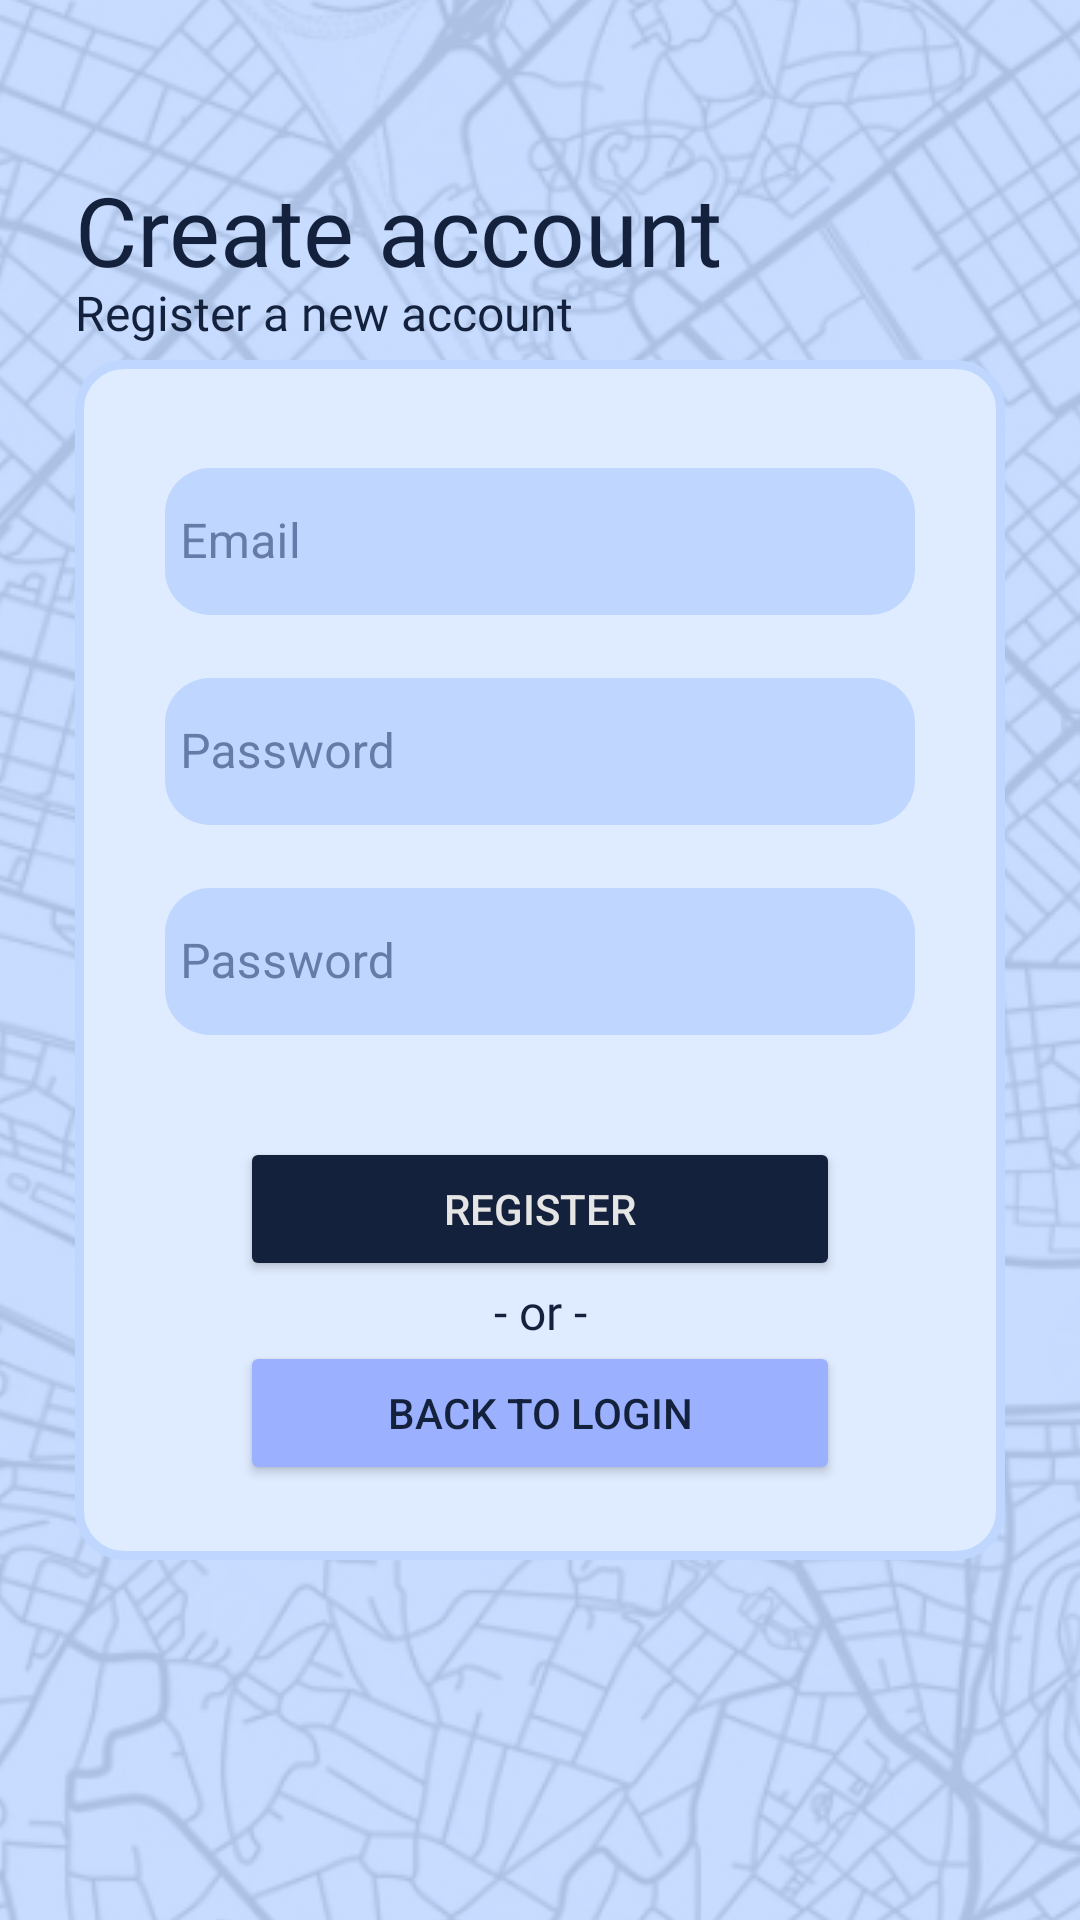

Layout XML and referenced resources for this Android screen:
<!-- AndroidManifest.xml: application theme Theme.M08MapsApp -->
<!-- res/layout/fragment_register.xml -->
<?xml version="1.0" encoding="utf-8"?>
<androidx.constraintlayout.widget.ConstraintLayout xmlns:android="http://schemas.android.com/apk/res/android"
    xmlns:app="http://schemas.android.com/apk/res-auto"
    xmlns:tools="http://schemas.android.com/tools"
    android:layout_width="match_parent"
    android:layout_height="match_parent"
    tools:context=".view.RegisterFragment">

    <ImageView
        android:layout_width="match_parent"
        android:layout_height="match_parent"
        android:src="@drawable/img_map2"
        android:scaleType="center"/>

    <TextView
        android:id="@+id/title"
        android:layout_width="wrap_content"
        android:layout_height="wrap_content"
        android:layout_marginBottom="-5dp"
        android:fontFamily="@font/nunito_sans_black"
        android:text="Create account"
        android:textColor="@color/dark_blue"
        android:textSize="32dp"
        app:layout_constraintBottom_toTopOf="@+id/subtitle"
        app:layout_constraintStart_toStartOf="@+id/subtitle" />


    <TextView
        android:id="@+id/subtitle"
        android:layout_width="wrap_content"
        android:layout_height="wrap_content"
        android:fontFamily="@font/nunito_sans"
        android:paddingBottom="5dp"
        android:text="Register a new account"
        android:textColor="@color/dark_blue"
        android:textSize="16dp"
        app:layout_constraintBottom_toTopOf="@+id/constraint_log"
        app:layout_constraintStart_toStartOf="@+id/constraint_log"/>

    <androidx.constraintlayout.widget.ConstraintLayout
        android:id="@+id/constraint_log"
        android:layout_width="match_parent"
        android:layout_height="400dp"
        android:layout_margin="25dp"
        android:background="@drawable/shape_background_item"
        android:padding="25dp"
        app:layout_constraintBottom_toBottomOf="parent"
        app:layout_constraintEnd_toEndOf="parent"
        app:layout_constraintStart_toStartOf="parent"
        app:layout_constraintTop_toTopOf="parent">

        <com.google.android.material.textfield.TextInputLayout
            android:id="@+id/layout_mail"
            android:layout_width="match_parent"
            android:layout_height="60dp"
            app:layout_constraintEnd_toEndOf="parent"
            app:layout_constraintStart_toStartOf="parent"
            app:layout_constraintTop_toTopOf="parent"
            app:boxBackgroundMode="none"
            android:textColorHint="@color/dark_blue2"
            app:placeholderText="Enter your Email"
            >
            <com.google.android.material.textfield.TextInputEditText
                android:id="@+id/mail_eText"
                android:layout_width="match_parent"
                android:layout_height="match_parent"
                android:layout_marginHorizontal="5dp"
                android:background="@drawable/shape_edittext"
                android:padding="5dp"
                android:paddingStart="15dp"
                android:hint="Email"
                android:textColor="@color/dark_blue"/>
        </com.google.android.material.textfield.TextInputLayout>



        <com.google.android.material.textfield.TextInputLayout
            android:id="@+id/layout_pass"
            android:layout_width="match_parent"
            android:layout_height="60dp"
            app:layout_constraintEnd_toEndOf="parent"
            app:layout_constraintStart_toStartOf="parent"
            app:layout_constraintTop_toBottomOf="@+id/layout_mail"
            app:boxBackgroundMode="none"
            android:textColorHint="@color/dark_blue2"
            app:placeholderText="Enter your password"
            android:layout_marginTop="10dp"
            >
            <com.google.android.material.textfield.TextInputEditText
                android:id="@+id/pass_eText"
                android:layout_width="match_parent"
                android:layout_height="match_parent"
                android:layout_marginHorizontal="5dp"
                android:background="@drawable/shape_edittext"
                android:padding="5dp"
                android:paddingStart="15dp"
                android:hint="Password"
                android:inputType="textPassword"
                android:textColor="@color/dark_blue"
                android:focusableInTouchMode="true"/>
        </com.google.android.material.textfield.TextInputLayout>


        <com.google.android.material.textfield.TextInputLayout
            android:id="@+id/layout_pass2"
            android:layout_width="match_parent"
            android:layout_height="60dp"
            android:textColorHint="@color/dark_blue2"
            app:boxBackgroundMode="none"
            app:layout_constraintEnd_toEndOf="parent"
            app:layout_constraintStart_toStartOf="parent"
            app:layout_constraintTop_toBottomOf="@+id/layout_pass"
            app:placeholderText="Repeat your password"
            android:layout_marginTop="10dp">

            <com.google.android.material.textfield.TextInputEditText
                android:id="@+id/pass2_eText"
                android:layout_width="match_parent"
                android:layout_height="match_parent"
                android:layout_marginHorizontal="5dp"
                android:background="@drawable/shape_edittext"
                android:focusableInTouchMode="true"
                android:hint="Password"
                android:inputType="textPassword"
                android:padding="5dp"
                android:paddingStart="15dp"
                android:textColor="@color/dark_blue" />
        </com.google.android.material.textfield.TextInputLayout>

        <Button
            android:id="@+id/reg_button"
            android:layout_width="200dp"
            android:layout_height="wrap_content"

            android:backgroundTint="@color/dark_blue"
            android:text="REGISTER"
            android:textColor="@color/gray"
            android:layout_marginBottom="20dp"
            app:layout_constraintBottom_toTopOf="@+id/backButton"
            app:layout_constraintEnd_toEndOf="parent"
            app:layout_constraintStart_toStartOf="parent" />

        <TextView
            android:id="@+id/separator"
            android:layout_width="wrap_content"
            android:layout_height="wrap_content"
            android:fontFamily="@font/nunito_sans_light"
            android:gravity="center"
            android:text="- or -"
            android:textColor="@color/dark_blue"
            android:textSize="16dp"
            app:layout_constraintBottom_toTopOf="@+id/backButton"
            app:layout_constraintEnd_toEndOf="parent"
            app:layout_constraintStart_toStartOf="@+id/constraint_log"
            app:layout_constraintTop_toBottomOf="@+id/reg_button" />

        <Button
            android:id="@+id/backButton"
            android:layout_width="200dp"
            android:layout_height="wrap_content"

            android:backgroundTint="@color/blue1"
            android:text="BACK TO LOGIN"
            android:textColor="@color/dark_blue"
            app:layout_constraintBottom_toBottomOf="parent"
            app:layout_constraintEnd_toEndOf="parent"
            app:layout_constraintStart_toStartOf="parent" />
    </androidx.constraintlayout.widget.ConstraintLayout>




</androidx.constraintlayout.widget.ConstraintLayout>
<!-- resources referenced by this layout -->
<resources>
  <color name="blue1">#9BB1FF</color>
  <color name="dark_blue">#14213d</color>
  <color name="dark_blue2">#667BA8</color>
  <color name="gray">#e5e5e5</color>
  <!-- drawable img_map2: png bitmap (drawable, 801324 bytes) -->
  <!-- drawable shape_background_item (drawable) -->
  <?xml version="1.0" encoding="utf-8"?>
  <shape xmlns:android="http://schemas.android.com/apk/res/android"
      android:shape="rectangle">
      <stroke android:width="3dp" android:color="@color/blue2" />
      <corners android:radius="15dp" />
      <solid android:color="@color/blue3" />
  </shape>
  <!-- drawable shape_edittext (drawable) -->
  <?xml version="1.0" encoding="utf-8"?>
  <shape xmlns:android="http://schemas.android.com/apk/res/android"
      android:shape="rectangle">
  
  
      <corners android:radius="15dp" />
      <solid android:color="@color/blue2" />
  
  </shape>
  <style name="Theme.M08MapsApp" parent="Theme.MaterialComponents.DayNight.DarkActionBar">
          
          <item name="colorPrimary">@color/blue1</item>
          <item name="colorPrimaryVariant">@color/blue2</item>
          <item name="colorOnPrimary">@color/dark_blue</item>
          
          <item name="colorSecondary">@color/blue1</item>
          <item name="colorSecondaryVariant">@color/teal_200</item>
          <item name="colorOnSecondary">@color/black</item>
          
          <item name="android:statusBarColor">?attr/colorPrimaryVariant</item>
          
      </style>
  <color name="blue2">#BFD7FF</color>
  <color name="blue3">#DFEBFF</color>
  <color name="teal_200">#FF03DAC5</color>
  <color name="black">#FF000000</color>
</resources>
